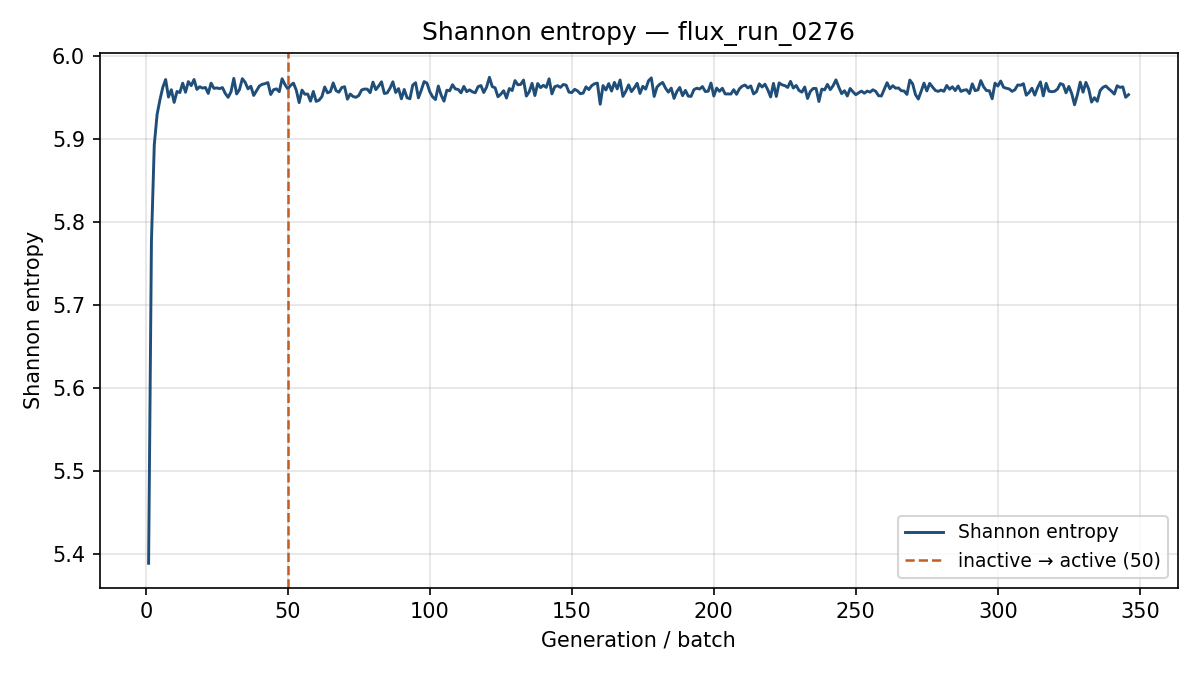

The file beside this chart, header and first rows:
generation, shannon_entropy, k_generation
1, 5.388, 1.17
2, 5.777, 1.245
3, 5.893, 1.222
4, 5.93, 1.194
5, 5.947, 1.187
6, 5.962, 1.181
7, 5.972, 1.18
8, 5.951, 1.193
9, 5.959, 1.182
10, 5.944, 1.2
11, 5.957, 1.193
12, 5.956, 1.197
13, 5.967, 1.172
14, 5.956, 1.173
15, 5.969, 1.173
16, 5.964, 1.161
17, 5.972, 1.175
18, 5.96, 1.162
19, 5.963, 1.175
20, 5.961, 1.175
21, 5.962, 1.159
22, 5.955, 1.17
23, 5.967, 1.196
24, 5.961, 1.172
25, 5.962, 1.156
26, 5.961, 1.178
27, 5.962, 1.202
28, 5.955, 1.164
29, 5.95, 1.174
30, 5.957, 1.204
31, 5.973, 1.151
32, 5.954, 1.176
33, 5.96, 1.188
34, 5.973, 1.169
35, 5.968, 1.181
36, 5.961, 1.156
37, 5.964, 1.174
38, 5.953, 1.177
39, 5.958, 1.183
40, 5.964, 1.167
41, 5.966, 1.159
42, 5.967, 1.168
43, 5.968, 1.179
44, 5.954, 1.184
45, 5.96, 1.154
46, 5.961, 1.157
47, 5.957, 1.188
48, 5.973, 1.172
49, 5.966, 1.179
50, 5.961, 1.177
51, 5.965, 1.16
52, 5.967, 1.176
53, 5.959, 1.158
54, 5.944, 1.196
55, 5.959, 1.168
56, 5.954, 1.172
57, 5.954, 1.191
58, 5.946, 1.189
59, 5.957, 1.171
60, 5.945, 1.2
... 286 more rows
